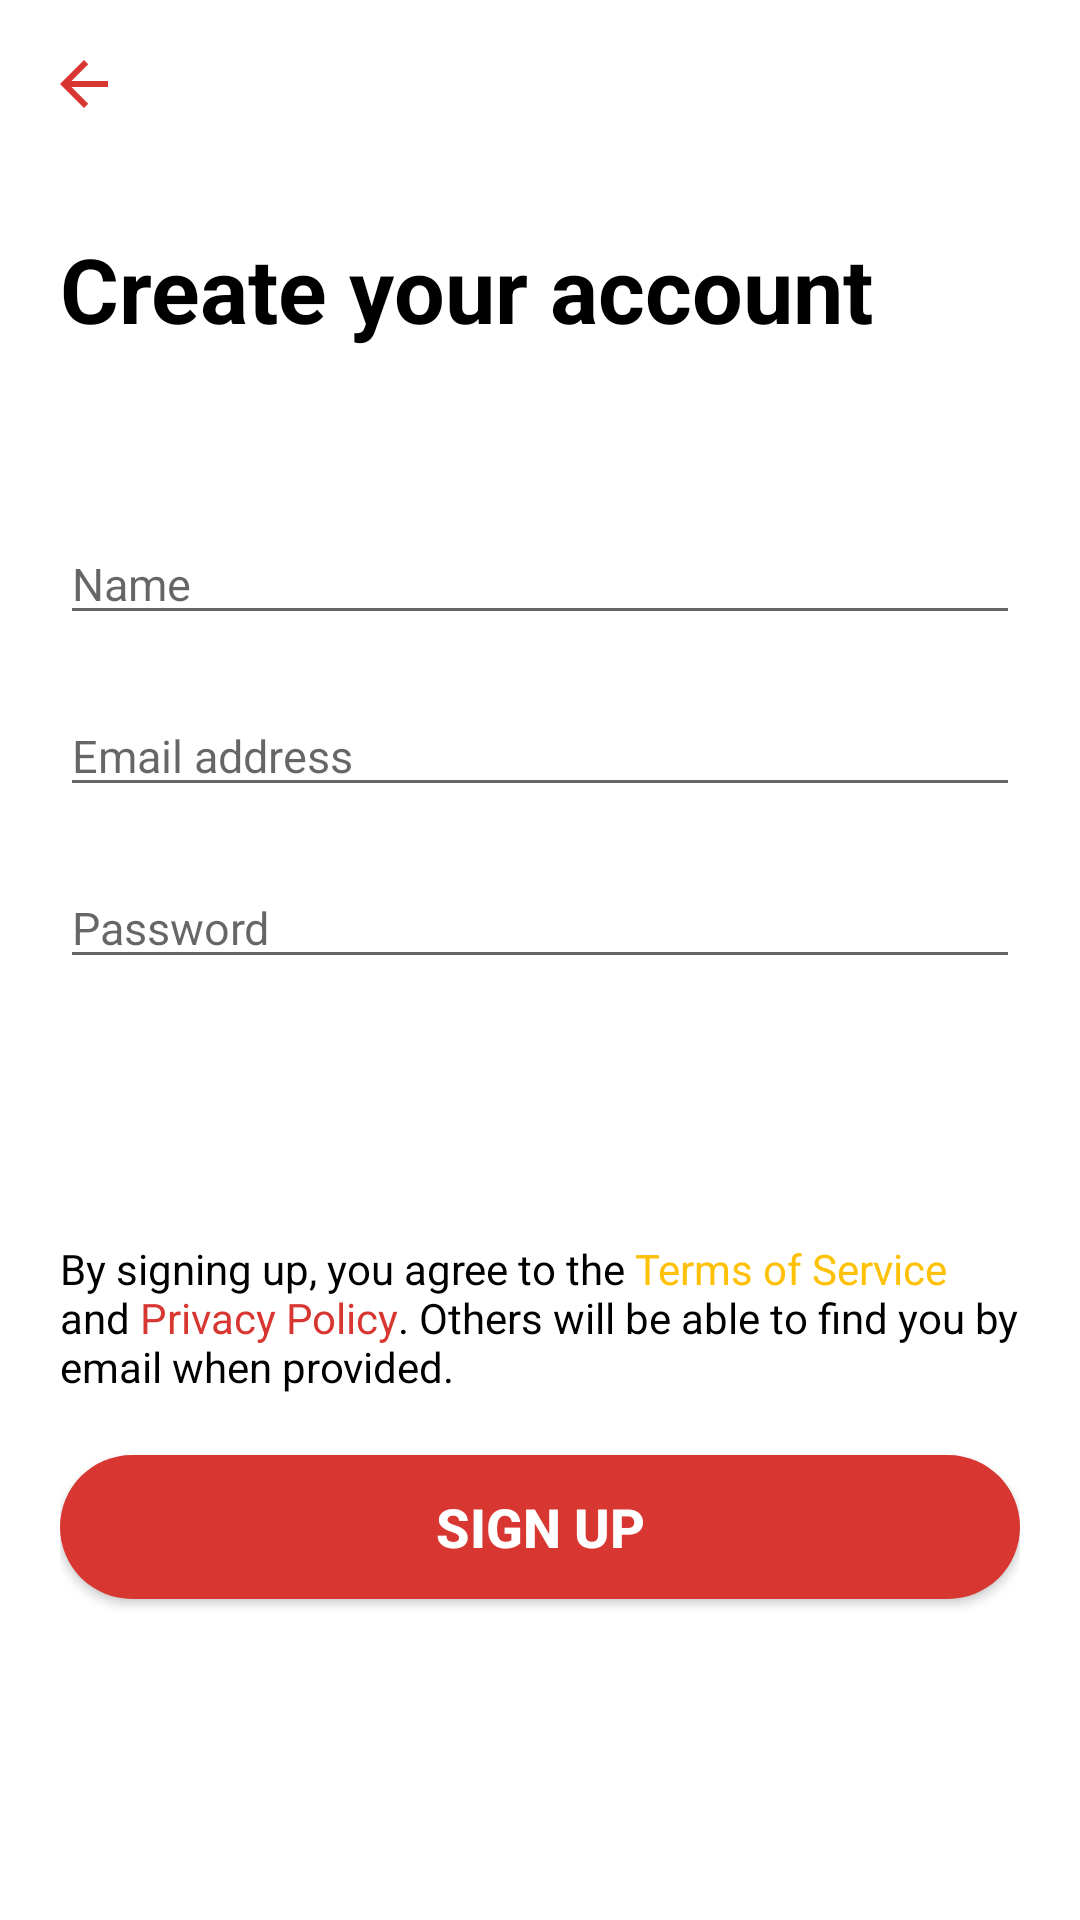

The Android layout XML behind this screen, and the referenced resources:
<!-- AndroidManifest.xml: application theme AppTheme -->
<!-- res/layout/fragment_fragment_finish_signup.xml -->
<FrameLayout xmlns:android="http://schemas.android.com/apk/res/android"
    xmlns:tools="http://schemas.android.com/tools"
    android:layout_width="match_parent"
    android:layout_height="match_parent"
    android:background="@color/backgroundColor"
    tools:context=".fragment_finishSignup">

    
    <LinearLayout
        android:layout_width="match_parent"
        android:layout_height="match_parent"
        android:orientation="vertical">
        <android.support.v7.widget.Toolbar
            android:id="@+id/toolbarSignup"
            android:layout_width="match_parent"
            android:layout_height="wrap_content"
            android:navigationIcon="@drawable/ic_arrow_back_red_24dp">

            <ImageView
                android:id="@+id/imgBackSignup"
                android:layout_width="wrap_content"
                android:layout_height="wrap_content"
                android:clickable="true"
                android:src="@drawable/ic_arrow_back_red_24dp" />


        </android.support.v7.widget.Toolbar>

        <LinearLayout
            android:layout_width="match_parent"
            android:layout_height="match_parent"
            android:orientation="vertical"
            android:layout_margin="20dp"
            >

            <TextView
                android:id="@+id/txtcreataccount"
                android:layout_width="wrap_content"
                android:layout_height="wrap_content"
                android:text="@string/createaccount"
                android:textStyle="bold"
                android:textSize="30dp"
                android:textColor="@android:color/black"

                />
            <View
                android:layout_width="match_parent"
                android:layout_height="0dp"
                android:layout_weight=".2"
                />
            <EditText
                android:id="@+id/edusername"
                android:layout_width="match_parent"
                android:layout_height="wrap_content"
                android:hint="Name"
                android:textSize="15dp"

                />

            <EditText
                android:id="@+id/edemail"
                android:layout_width="match_parent"
                android:layout_height="wrap_content"
                android:hint="Email address"
                android:layout_marginTop="20dp"

                android:textSize="15dp"

                />
            <EditText
                android:id="@+id/pass"
                android:layout_width="match_parent"
                android:layout_height="wrap_content"
                android:hint="Password"
                android:inputType="textPassword"
                android:layout_marginTop="20dp"
                android:textSize="15dp"
               />

            <View
                android:layout_width="match_parent"
                android:layout_height="0dp"
                android:layout_weight=".3"
                />
            <ProgressBar
                android:visibility="gone"
                android:id="@+id/progressBar"
                android:layout_width="wrap_content"
                android:layout_height="wrap_content"
                android:layout_centerHorizontal="true"
                android:layout_centerVertical="true"
                android:layout_gravity="center"
                />

            <TextView
                android:id="@+id/txtPolicy"
                android:layout_width="wrap_content"
                android:layout_height="wrap_content"
                android:textColor="@android:color/black"
                android:text="@string/policy"
                />

            <Button
                android:layout_width="match_parent"
                android:layout_height="wrap_content"
                android:id="@+id/signup"
                android:text="@string/signup"
                android:background="@drawable/roundbutton"
                android:textColor="@android:color/white"
                android:textStyle="bold"
                android:textSize="18dp"
                android:layout_marginTop="20dp"

                />
            <View
                android:layout_width="match_parent"
                android:layout_height="0dp"
                android:layout_weight=".3"
                />


        </LinearLayout>

    </LinearLayout>


</FrameLayout>
<!-- resources referenced by this layout -->
<resources>
  <color name="backgroundColor">#ffffff</color>
  <!-- drawable ic_arrow_back_red_24dp (drawable) -->
  <vector xmlns:android="http://schemas.android.com/apk/res/android"
          android:width="24dp"
          android:height="24dp"
          android:viewportWidth="24.0"
          android:viewportHeight="24.0">
      <path
          android:fillColor="#D83731"
          android:pathData="M20,11H7.83l5.59,-5.59L12,4l-8,8 8,8 1.41,-1.41L7.83,13H20v-2z"/>
  </vector>
  <!-- drawable roundbutton (drawable) -->
  <?xml version="1.0" encoding="utf-8"?>
  
  <shape android:shape="rectangle" xmlns:android="http://schemas.android.com/apk/res/android">
      <solid android:color="@color/colorPrimary"/>
      <corners android:radius="30dp" />
  </shape>
  <string name="createaccount">Create your account</string>
  <string name="policy">By signing up, you agree to the <font color="#FFC107">Terms of Service</font> and <font color="#D83731">Privacy Policy</font>. Others will be able to find you by email when provided.</string>
  <string name="signup">Sign up</string>
  <style name="AppTheme" parent="Theme.AppCompat.Light.NoActionBar">
          
          <item name="colorPrimary">@color/colorPrimary</item>
          <item name="colorPrimaryDark">@color/colorPrimaryDark</item>
          <item name="colorAccent">@color/colorAccent</item>
      </style>
  <color name="colorPrimary">#d83731</color>
  <color name="colorPrimaryDark">#000000</color>
  <color name="colorAccent">#D81B60</color>
</resources>
